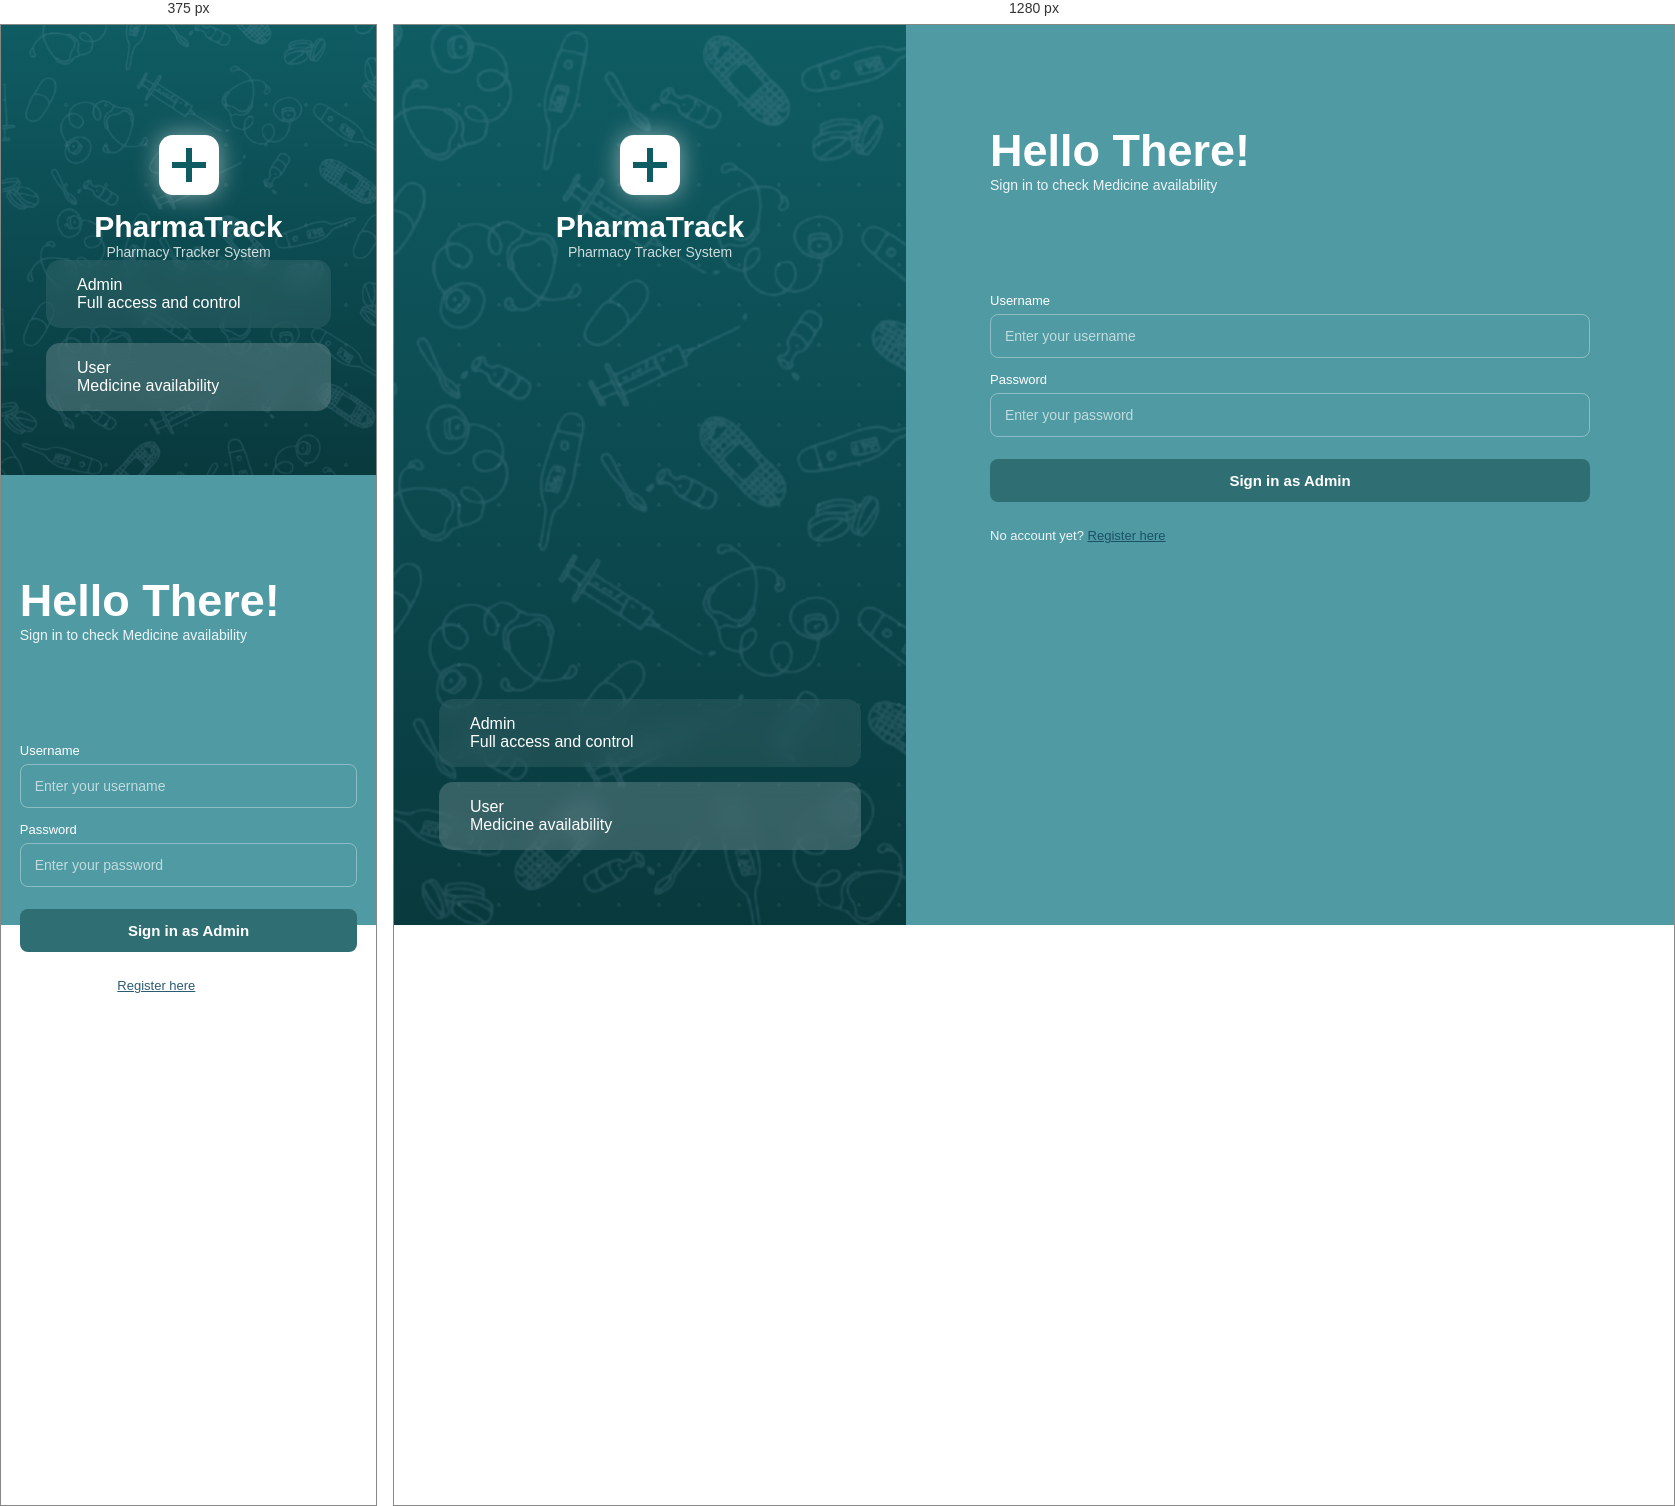
Rendered at 375 px and 1280 px, left to right.

<!-- file: user-login.html -->
<!DOCTYPE html>
<html>
<head>
<meta charset="UTF-8">
<meta name="viewport" content="width=device-width, initial-scale=1.0">
<title>User Login</title>

<link rel="stylesheet" href="style.css">

<!-- Google Font -->
<link href="https://fonts.googleapis.com/css2?family=Poppins:wght@300;400;500;600;700&display=swap" rel="stylesheet">
<!-- Icons -->
<link rel="stylesheet" href="https://cdnjs.cloudflare.com/ajax/libs/font-awesome/6.5.0/css/all.min.css">

</head>
<body>

<div class="container">

     <!-- LEFT -->
    <div class="left">

        <div class="logo">
            <div class="icon-plus"></div>
            <h2>PharmaTrack</h2>
            <p>Pharmacy Tracker System</p>
        </div>

        <div class="menu">
            <a href="admin-login.html">
                <i class="fa-solid fa-shield-halved"></i>
                <div>
                    <div class="title">Admin</div>
                    <div class="desc">Full access and control</div>
                </div>
            </a>

            <a href="user-login.html" class="active">
                <i class="fa-solid fa-user"></i>
                <div>
                    <div class="title">User</div>
                    <div class="desc">Medicine availability</div>
                </div>
            </a>
        </div>

    </div>

    <!-- right -->
    <div class="right">
        <div class="login-box">
            <h1>Hello There!</h1>
            <p>Sign in to check Medicine availability</p>

           <div class="forma">
        <form>

            <label for="username">Username</label>
            <input type="text" id="username" placeholder="Enter your username" required>

            <label for="password">Password</label>
            <input type="password" id="password" placeholder="Enter your password" required>

            <button type="submit">Sign in as Admin</button>

        </form>
</div>
 <p class="error" id="error"></p>

        <p style="margin-top:15px; font-size:13px;">
            No account yet? <a style="color: rgb(21, 74, 98);" href="#">Register here</a>
        </p>

        </div>
    </div>

</div>


</body>
</html>

/* @media block from style.css */
@media (max-width: 768px) {
    .container {
        flex-direction: column;
    }

    .left, .right {
        width: 100%;
        height: 50%;
    }

    .login-box {
        width: 90%;
    }
}